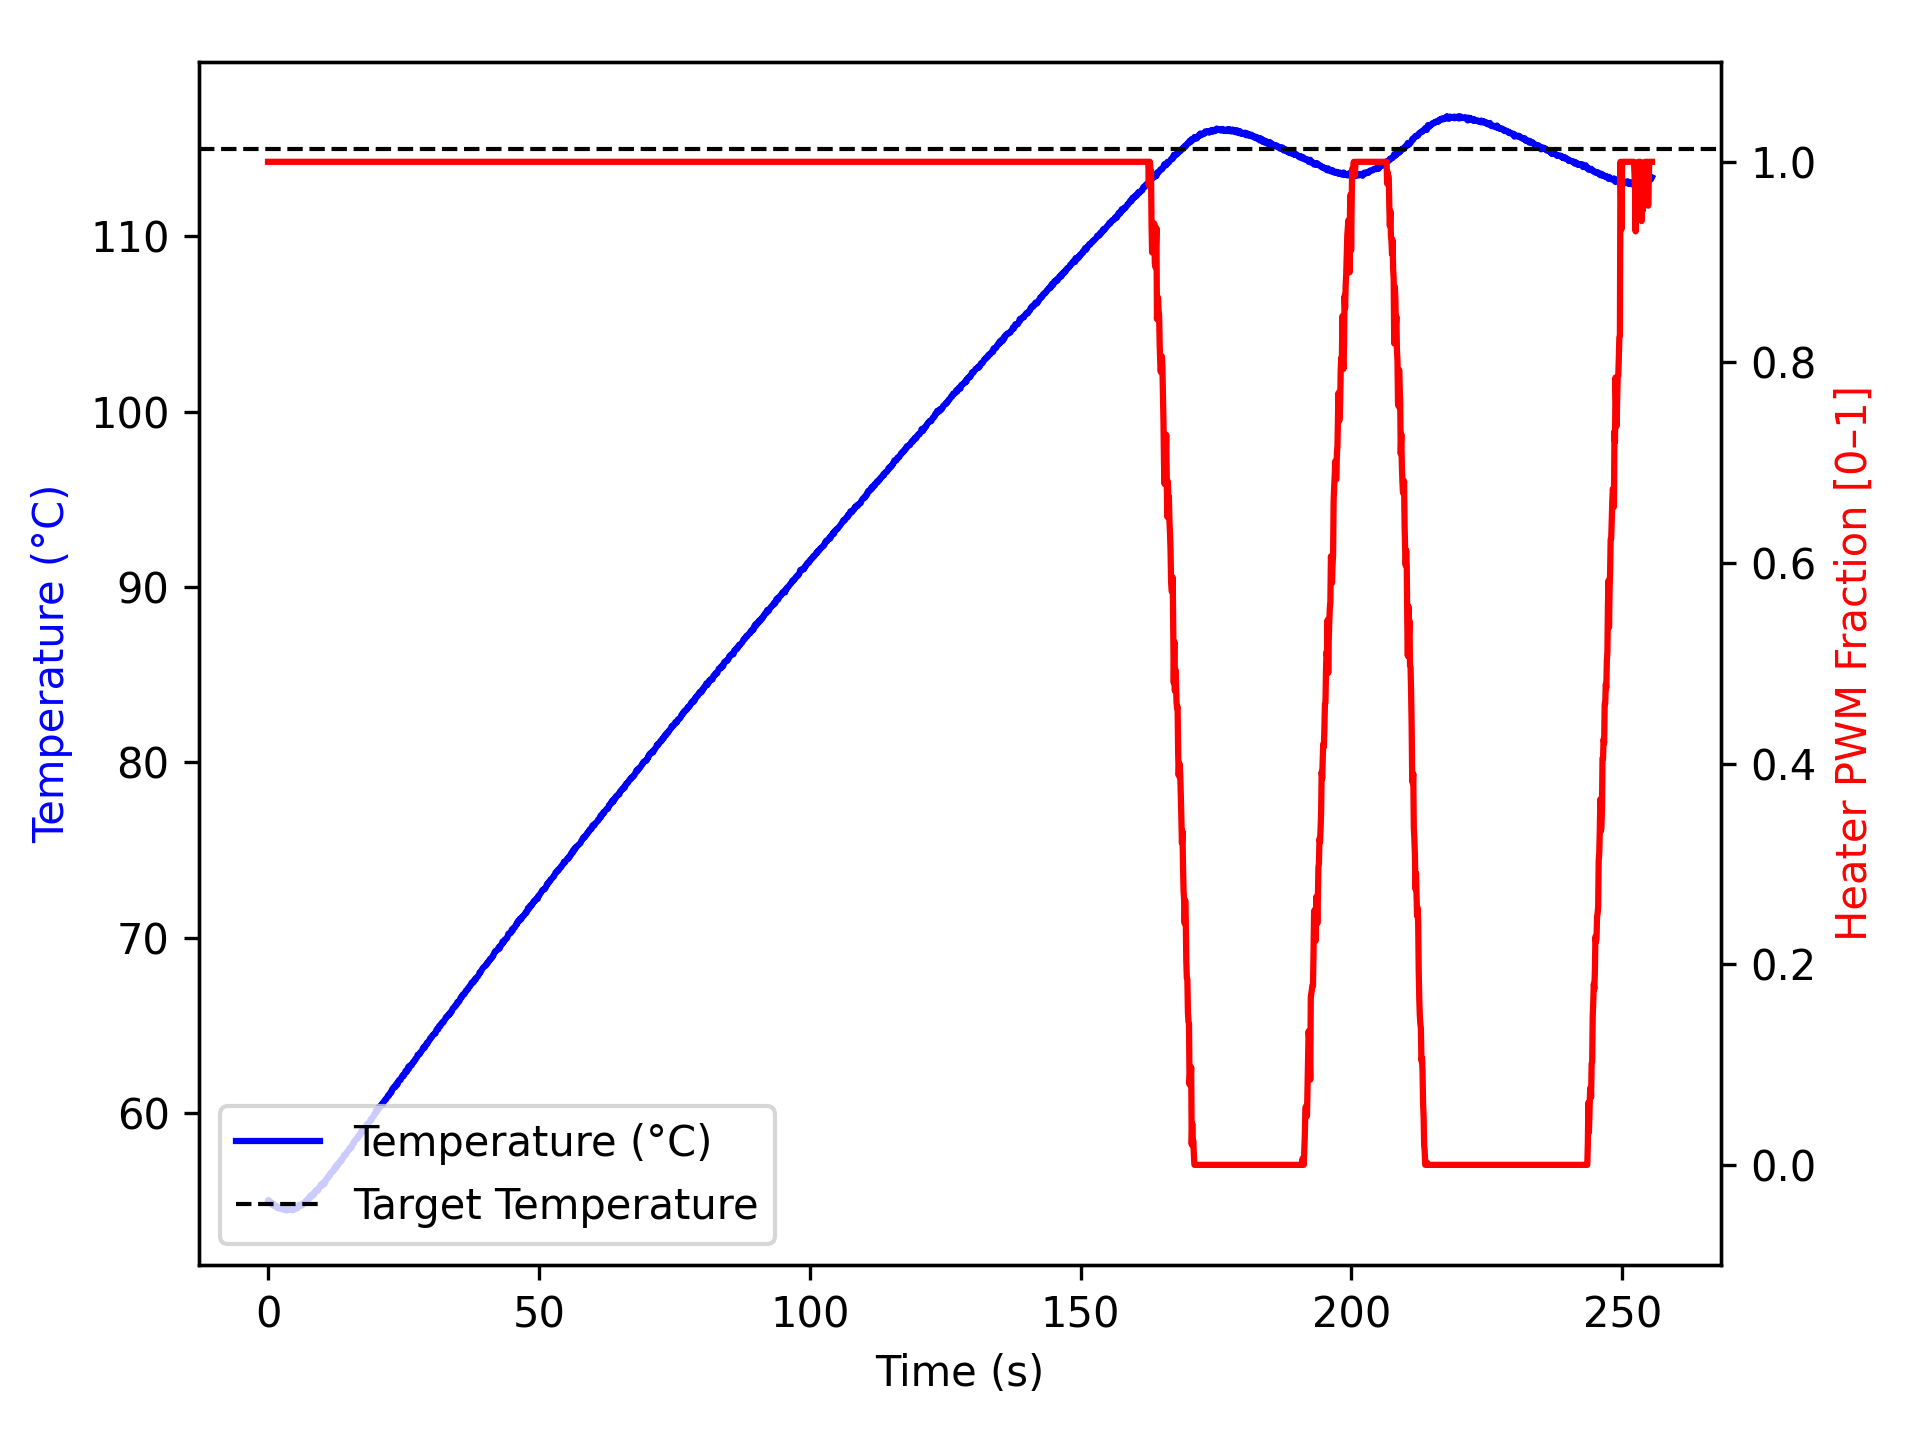

The file beside this chart, header and first rows:
time_ms, temperature, heater
1, 54.97, 1.0
2, 55.02, 1.0
102, 55.04, 1.0
202, 54.98, 1.0
303, 54.86, 1.0
403, 54.88, 1.0
503, 54.86, 1.0
604, 54.84, 1.0
705, 54.9, 1.0
806, 54.81, 1.0
908, 54.73, 1.0
1008, 54.82, 1.0
1108, 54.8, 1.0
1208, 54.72, 1.0
1308, 54.7, 1.0
1408, 54.68, 1.0
1508, 54.7, 1.0
1608, 54.67, 1.0
1709, 54.59, 1.0
1809, 54.61, 1.0
1909, 54.59, 1.0
2011, 54.62, 1.0
2112, 54.55, 1.0
2212, 54.57, 1.0
2313, 54.63, 1.0
2413, 54.59, 1.0
2513, 54.57, 1.0
2613, 54.52, 1.0
2713, 54.57, 1.0
2813, 54.56, 1.0
2913, 54.49, 1.0
3013, 54.52, 1.0
3113, 54.52, 1.0
3214, 54.59, 1.0
3315, 54.52, 1.0
3416, 54.45, 1.0
3516, 54.5, 1.0
3616, 54.47, 1.0
3717, 54.5, 1.0
3817, 54.49, 1.0
3917, 54.55, 1.0
4018, 54.5, 1.0
4118, 54.49, 1.0
4218, 54.52, 1.0
4319, 54.56, 1.0
4419, 54.52, 1.0
4520, 54.45, 1.0
4621, 54.52, 1.0
4721, 54.54, 1.0
4821, 54.5, 1.0
4921, 54.59, 1.0
5021, 54.57, 1.0
5122, 54.62, 1.0
5222, 54.59, 1.0
5322, 54.63, 1.0
5423, 54.56, 1.0
5523, 54.62, 1.0
5623, 54.68, 1.0
5725, 54.77, 1.0
5826, 54.75, 1.0
... 2,488 more rows
